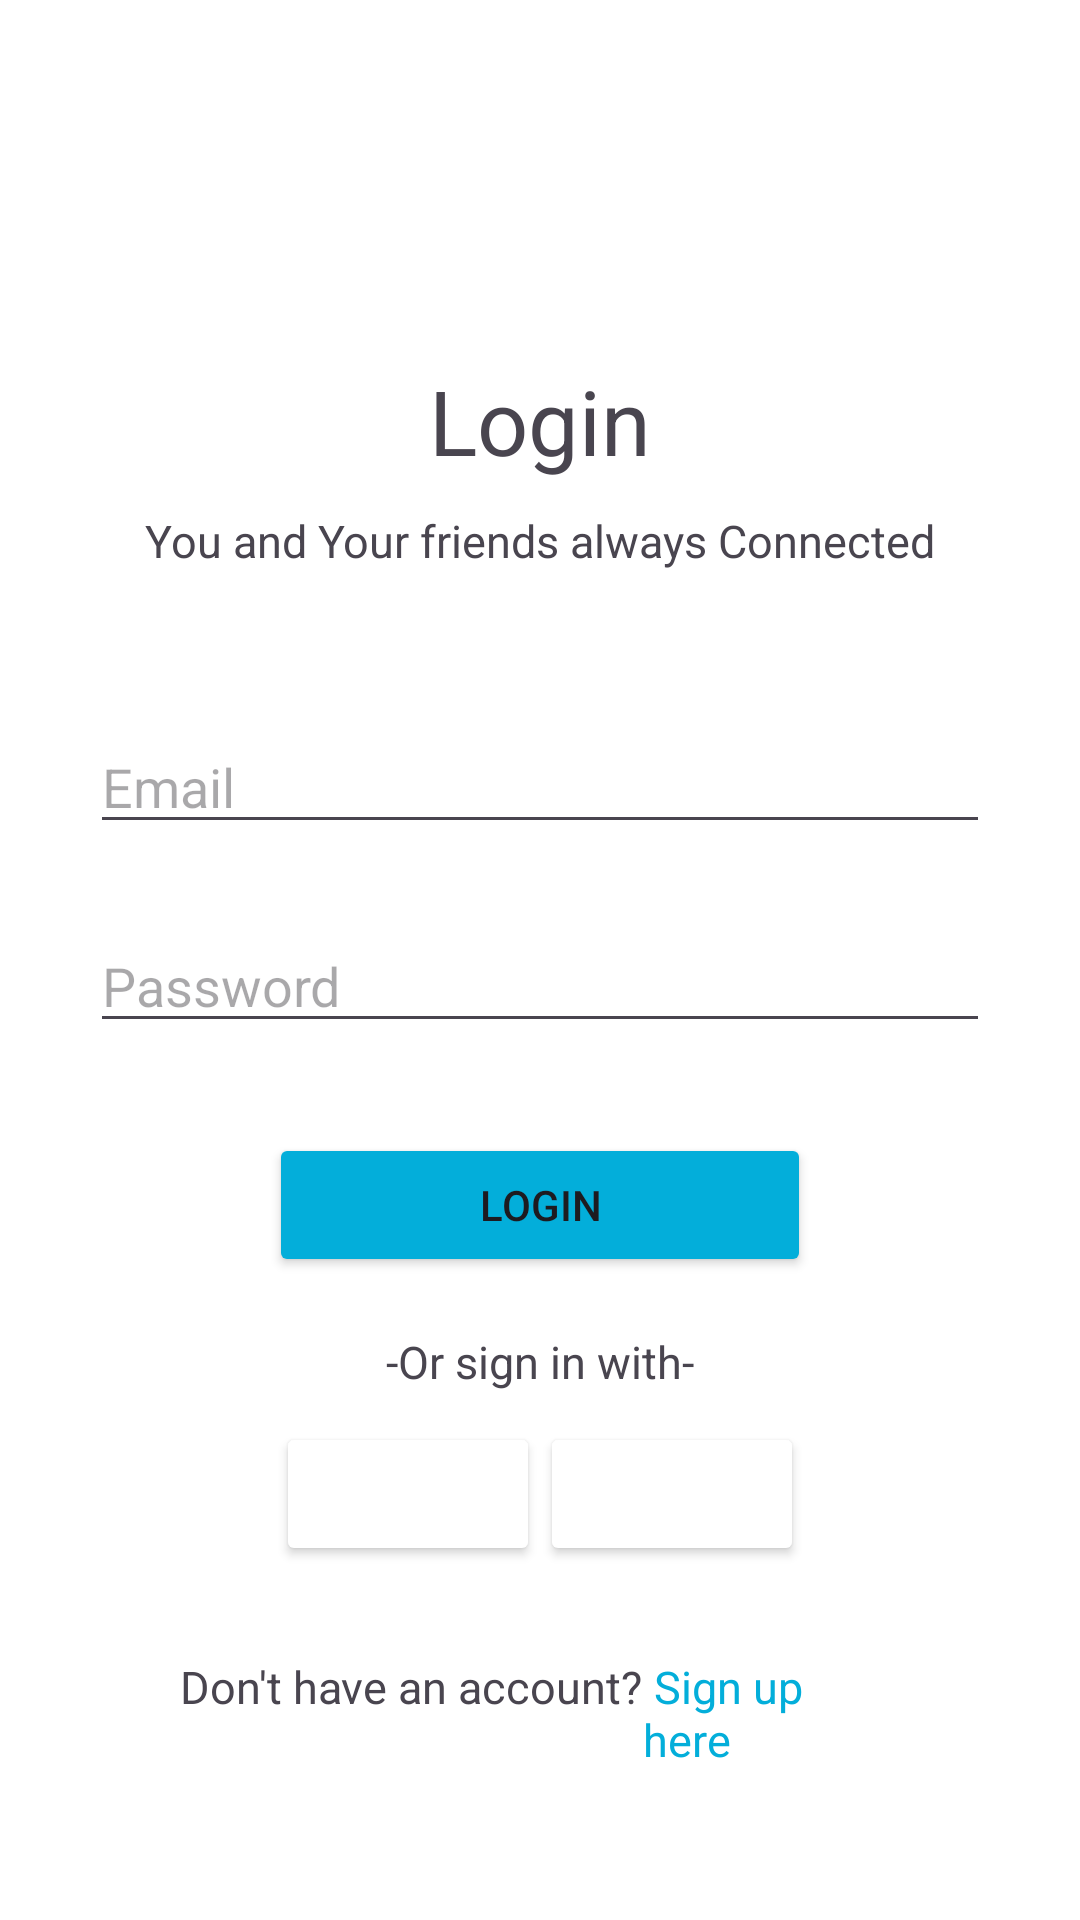

Reconstruct the res/layout file that produces this screen, plus the resources it refers to.
<!-- AndroidManifest.xml: application theme Theme.ChatsX -->
<!-- res/layout/activity_sign_in.xml -->
<?xml version="1.0" encoding="utf-8"?>
<RelativeLayout xmlns:android="http://schemas.android.com/apk/res/android"
    xmlns:app="http://schemas.android.com/apk/res-auto"
    xmlns:tools="http://schemas.android.com/tools"
    android:layout_width="match_parent"
    android:layout_height="match_parent"
    tools:context=".SignUp"
    android:orientation="vertical"
    android:background="@color/white">

    <TextView
        android:id="@+id/sign_in_login"
        android:layout_width="wrap_content"
        android:layout_height="wrap_content"
        android:text="Login"
        android:textSize="30sp"
        android:layout_centerHorizontal="true"
        android:layout_marginTop="120dp"></TextView>

    <TextView
        android:id="@+id/sign_in_register_text"
        android:layout_width="wrap_content"
        android:layout_height="wrap_content"
        android:text="You and Your friends always Connected"
        android:layout_alignTop="@id/sign_in_login"
        android:layout_marginTop="50dp"
        android:layout_centerHorizontal="true"
        android:textSize="15sp"></TextView>

    <LinearLayout
        android:layout_width="match_parent"
        android:layout_height="wrap_content"
        android:layout_alignTop="@id/sign_in_register_text"
        android:layout_marginTop="55dp"
        android:layout_centerHorizontal="true"
        android:layout_marginHorizontal="30dp"
        android:orientation="vertical">


        <EditText
            android:id="@+id/textEmail"
            android:layout_width="match_parent"
            android:layout_height="wrap_content"
            android:hint="Email"
            android:inputType="textEmailAddress"
            tools:ignore="TouchTargetSizeCheck"
            android:layout_marginTop="15dp"
            android:layout_marginBottom="10dp"
            android:ems="10"></EditText>

        <EditText
            android:id="@+id/textpassword"
            android:layout_width="match_parent"
            android:layout_height="wrap_content"
            android:hint="Password"
            android:inputType="textPassword"
            tools:ignore="TouchTargetSizeCheck"
            android:layout_marginTop="15dp"
            android:layout_marginBottom="10dp"
            android:ems="10"></EditText>

        <Button
            android:id="@+id/signLogin"
            android:layout_width="wrap_content"
            android:layout_height="wrap_content"
            android:layout_gravity="center_horizontal"
            android:text="Login"
            android:layout_marginTop="20dp"
            android:paddingHorizontal="70dp"
            android:paddingVertical="12dp"
            android:backgroundTint="#03aeda"></Button>
    </LinearLayout>

    <LinearLayout
        android:layout_width="match_parent"
        android:layout_height="wrap_content"
        android:layout_centerHorizontal="true"
        android:layout_alignParentBottom="true"
        android:layout_marginHorizontal="30dp"
        android:layout_marginBottom="15dp"
        android:orientation="vertical">

        <TextView
            android:id="@+id/or_sign_in_with"
            android:layout_width="wrap_content"
            android:layout_height="wrap_content"
            android:text="-Or sign in with-"
            android:textSize="15sp"
            android:layout_gravity="center_horizontal"
            android:layout_marginTop="65dp"></TextView>

        <LinearLayout
            android:id="@+id/sign_in_linear_1"
            android:layout_width="wrap_content"
            android:layout_height="wrap_content"
            android:layout_alignTop="@+id/or_sign_in_with"
            android:layout_marginTop="10dp"
            android:layout_centerHorizontal="true"
            android:layout_marginHorizontal="30dp"
            android:orientation="horizontal"
            android:layout_gravity="center">

            <Button
                android:id="@+id/googleButton"
                android:layout_width="wrap_content"
                android:layout_height="wrap_content"
                android:layout_gravity="center_horizontal"
                android:drawableLeft="@drawable/google_logo"
                android:contentDescription="Google"
                android:layout_marginTop="20dp"
                android:paddingHorizontal="20dp"
                android:paddingVertical="12dp"
                android:backgroundTint="@color/white"></Button>

            <Button
                android:id="@+id/facebookButton"
                android:layout_width="wrap_content"
                android:layout_height="wrap_content"
                android:layout_gravity="center_horizontal"
                android:contentDescription="Facebook"
                android:drawableLeft="@drawable/facebook_logo1"
                android:layout_marginTop="20dp"
                android:paddingHorizontal="20dp"
                android:paddingVertical="12dp"
                android:backgroundTint="@color/white"></Button>
        </LinearLayout>

        <LinearLayout
            android:layout_width="wrap_content"
            android:layout_height="wrap_content"
            android:layout_alignTop="@id/linear_1"
            android:layout_marginTop="10dp"
            android:layout_centerHorizontal="true"
            android:layout_marginHorizontal="30dp"
            android:layout_marginBottom="10dp"
            android:orientation="horizontal"
            android:layout_gravity="center">

            <TextView
                android:id="@+id/Dont_have_an_account"
                android:layout_width="wrap_content"
                android:layout_height="wrap_content"
                android:text="Don't have an account?"
                android:textSize="15sp"
                android:layout_gravity="center_horizontal"
                android:layout_marginTop="25dp"></TextView>

            <TextView
                android:id="@+id/SignUpHere"
                android:layout_width="wrap_content"
                android:layout_height="wrap_content"
                android:text=" Sign up here"
                android:textSize="15sp"
                android:textColor="#03aeda"
                android:layout_gravity="center_horizontal"
                android:layout_marginTop="25dp"></TextView>


        </LinearLayout>


    </LinearLayout>

</RelativeLayout>
<!-- resources referenced by this layout -->
<resources>
  <color name="white">#FFFFFFFF</color>
  <style name="Theme.ChatsX" parent="Base.Theme.ChatsX" />
  <style name="Base.Theme.ChatsX" parent="Theme.Material3.DayNight.NoActionBar">
          
          <item name="colorPrimary">@color/prim</item>
      </style>
  <color name="prim">#03aeda</color>
</resources>
